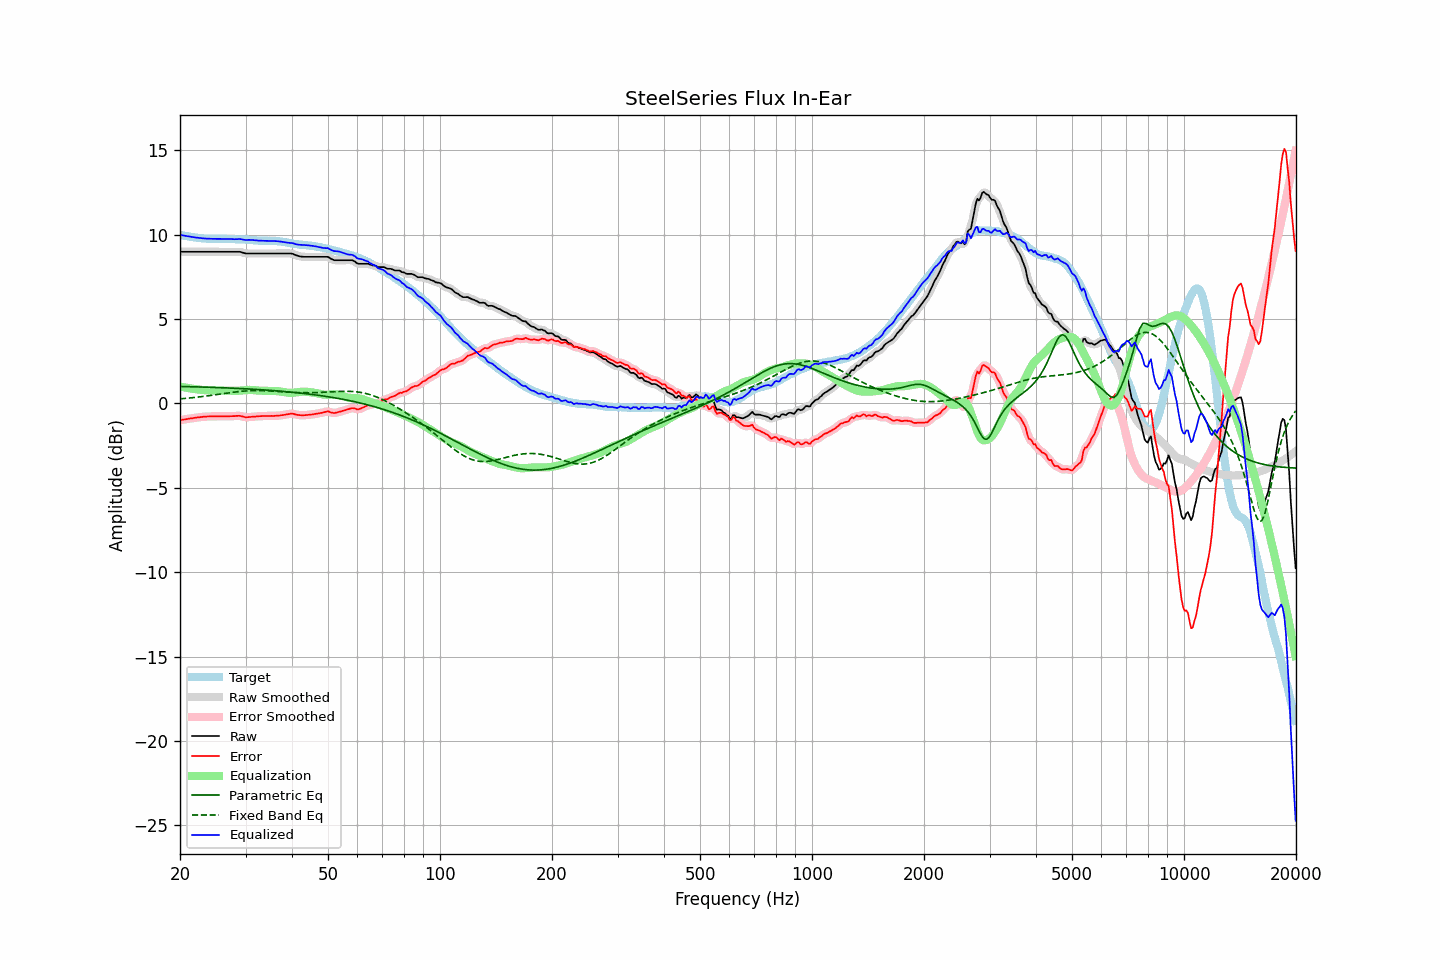

Source data for this figure (header and first rows):
frequency, raw, error, smoothed, error_smoothed, equalization, parametric_eq, fixed_band_eq, equalized_raw, equalized_smoothed, target
20.00, 8.99, -1.00, 8.99, -1.00, 1.00, 1.01, 0.27, 9.99, 9.99, 9.99
20.20, 8.99, -0.98, 8.99, -0.98, 0.98, 1.00, 0.28, 9.97, 9.97, 9.97
20.40, 8.99, -0.96, 8.99, -0.96, 0.96, 1.00, 0.29, 9.95, 9.95, 9.95
20.61, 8.99, -0.95, 8.99, -0.95, 0.95, 1.00, 0.29, 9.93, 9.93, 9.93
20.81, 8.99, -0.93, 8.99, -0.93, 0.93, 1.00, 0.30, 9.92, 9.92, 9.91
21.02, 8.99, -0.92, 8.99, -0.91, 0.91, 1.00, 0.31, 9.90, 9.90, 9.90
21.23, 8.99, -0.90, 8.99, -0.90, 0.90, 0.99, 0.32, 9.88, 9.88, 9.88
21.44, 8.99, -0.88, 8.99, -0.88, 0.88, 0.99, 0.33, 9.87, 9.87, 9.87
21.66, 8.99, -0.87, 8.99, -0.87, 0.87, 0.99, 0.34, 9.86, 9.86, 9.86
21.87, 8.99, -0.85, 8.99, -0.86, 0.86, 0.99, 0.35, 9.84, 9.84, 9.84
22.09, 8.99, -0.84, 8.99, -0.84, 0.84, 0.98, 0.36, 9.83, 9.83, 9.83
22.31, 8.99, -0.83, 8.99, -0.83, 0.83, 0.98, 0.38, 9.82, 9.82, 9.82
22.54, 8.99, -0.82, 8.99, -0.82, 0.82, 0.98, 0.39, 9.80, 9.80, 9.81
22.76, 8.99, -0.81, 8.99, -0.81, 0.81, 0.97, 0.40, 9.79, 9.79, 9.79
22.99, 8.99, -0.80, 8.99, -0.80, 0.80, 0.97, 0.41, 9.78, 9.78, 9.78
23.22, 8.99, -0.79, 8.99, -0.79, 0.79, 0.97, 0.42, 9.78, 9.78, 9.77
23.45, 8.99, -0.78, 8.99, -0.78, 0.78, 0.97, 0.43, 9.77, 9.77, 9.77
23.69, 8.99, -0.77, 8.99, -0.78, 0.78, 0.96, 0.45, 9.76, 9.76, 9.76
23.92, 8.99, -0.77, 8.99, -0.77, 0.77, 0.96, 0.46, 9.76, 9.76, 9.76
24.16, 8.99, -0.77, 8.99, -0.77, 0.77, 0.96, 0.47, 9.76, 9.76, 9.76
24.40, 8.99, -0.77, 8.99, -0.77, 0.77, 0.95, 0.49, 9.75, 9.75, 9.75
24.65, 8.99, -0.77, 8.99, -0.77, 0.77, 0.95, 0.50, 9.75, 9.75, 9.75
24.89, 8.99, -0.77, 8.99, -0.77, 0.77, 0.95, 0.51, 9.75, 9.75, 9.75
25.14, 8.99, -0.76, 8.99, -0.76, 0.76, 0.94, 0.53, 9.75, 9.75, 9.75
25.39, 8.99, -0.76, 8.99, -0.76, 0.76, 0.94, 0.54, 9.75, 9.75, 9.75
25.65, 8.99, -0.76, 8.99, -0.76, 0.76, 0.94, 0.56, 9.75, 9.75, 9.75
25.91, 8.99, -0.77, 8.99, -0.77, 0.76, 0.93, 0.57, 9.75, 9.75, 9.75
26.16, 8.99, -0.77, 8.99, -0.77, 0.76, 0.93, 0.58, 9.75, 9.75, 9.75
26.43, 8.99, -0.76, 8.99, -0.77, 0.76, 0.92, 0.60, 9.75, 9.75, 9.75
26.69, 8.99, -0.76, 8.99, -0.76, 0.76, 0.92, 0.61, 9.75, 9.75, 9.75
26.96, 8.99, -0.76, 8.99, -0.76, 0.76, 0.92, 0.62, 9.75, 9.75, 9.75
27.23, 8.99, -0.76, 8.99, -0.76, 0.76, 0.91, 0.64, 9.74, 9.74, 9.74
27.50, 8.99, -0.76, 8.99, -0.76, 0.75, 0.91, 0.65, 9.74, 9.74, 9.74
27.77, 8.99, -0.75, 8.99, -0.75, 0.75, 0.90, 0.66, 9.73, 9.73, 9.74
28.05, 8.99, -0.75, 8.99, -0.75, 0.74, 0.90, 0.67, 9.73, 9.73, 9.74
28.33, 8.99, -0.74, 8.99, -0.74, 0.74, 0.89, 0.69, 9.73, 9.73, 9.72
28.62, 8.99, -0.74, 8.99, -0.73, 0.75, 0.89, 0.70, 9.74, 9.74, 9.72
28.90, 8.99, -0.73, 8.98, -0.74, 0.76, 0.88, 0.71, 9.74, 9.74, 9.72
29.19, 8.97, -0.75, 8.96, -0.75, 0.77, 0.88, 0.72, 9.73, 9.73, 9.72
29.48, 8.94, -0.78, 8.94, -0.78, 0.78, 0.88, 0.73, 9.71, 9.71, 9.71
29.78, 8.91, -0.80, 8.91, -0.80, 0.79, 0.87, 0.73, 9.69, 9.70, 9.71
30.08, 8.89, -0.82, 8.89, -0.81, 0.80, 0.87, 0.74, 9.68, 9.69, 9.71
30.38, 8.89, -0.82, 8.88, -0.82, 0.80, 0.86, 0.75, 9.69, 9.69, 9.70
30.68, 8.89, -0.80, 8.88, -0.81, 0.80, 0.85, 0.75, 9.69, 9.69, 9.69
30.99, 8.89, -0.80, 8.89, -0.80, 0.80, 0.85, 0.76, 9.69, 9.69, 9.69
31.30, 8.89, -0.79, 8.89, -0.79, 0.80, 0.84, 0.76, 9.68, 9.68, 9.67
31.61, 8.89, -0.78, 8.89, -0.78, 0.79, 0.84, 0.76, 9.67, 9.67, 9.67
31.93, 8.89, -0.78, 8.89, -0.77, 0.78, 0.83, 0.76, 9.66, 9.66, 9.66
32.24, 8.89, -0.76, 8.89, -0.77, 0.77, 0.83, 0.76, 9.65, 9.65, 9.65
32.57, 8.89, -0.76, 8.89, -0.76, 0.76, 0.82, 0.76, 9.65, 9.65, 9.65
32.89, 8.89, -0.75, 8.89, -0.75, 0.76, 0.81, 0.76, 9.64, 9.64, 9.64
33.22, 8.89, -0.75, 8.89, -0.75, 0.75, 0.81, 0.76, 9.64, 9.64, 9.64
33.55, 8.89, -0.75, 8.89, -0.75, 0.75, 0.80, 0.76, 9.63, 9.63, 9.63
33.89, 8.89, -0.75, 8.89, -0.75, 0.75, 0.80, 0.75, 9.63, 9.63, 9.64
34.23, 8.89, -0.75, 8.89, -0.75, 0.74, 0.79, 0.75, 9.63, 9.63, 9.63
34.57, 8.89, -0.74, 8.89, -0.74, 0.74, 0.78, 0.74, 9.63, 9.63, 9.63
34.92, 8.89, -0.74, 8.89, -0.74, 0.74, 0.78, 0.74, 9.63, 9.63, 9.63
35.27, 8.89, -0.74, 8.89, -0.74, 0.74, 0.77, 0.73, 9.63, 9.63, 9.62
35.62, 8.89, -0.74, 8.89, -0.74, 0.74, 0.76, 0.73, 9.62, 9.62, 9.63
35.97, 8.89, -0.74, 8.89, -0.74, 0.73, 0.75, 0.72, 9.62, 9.62, 9.62
... 635 more rows
